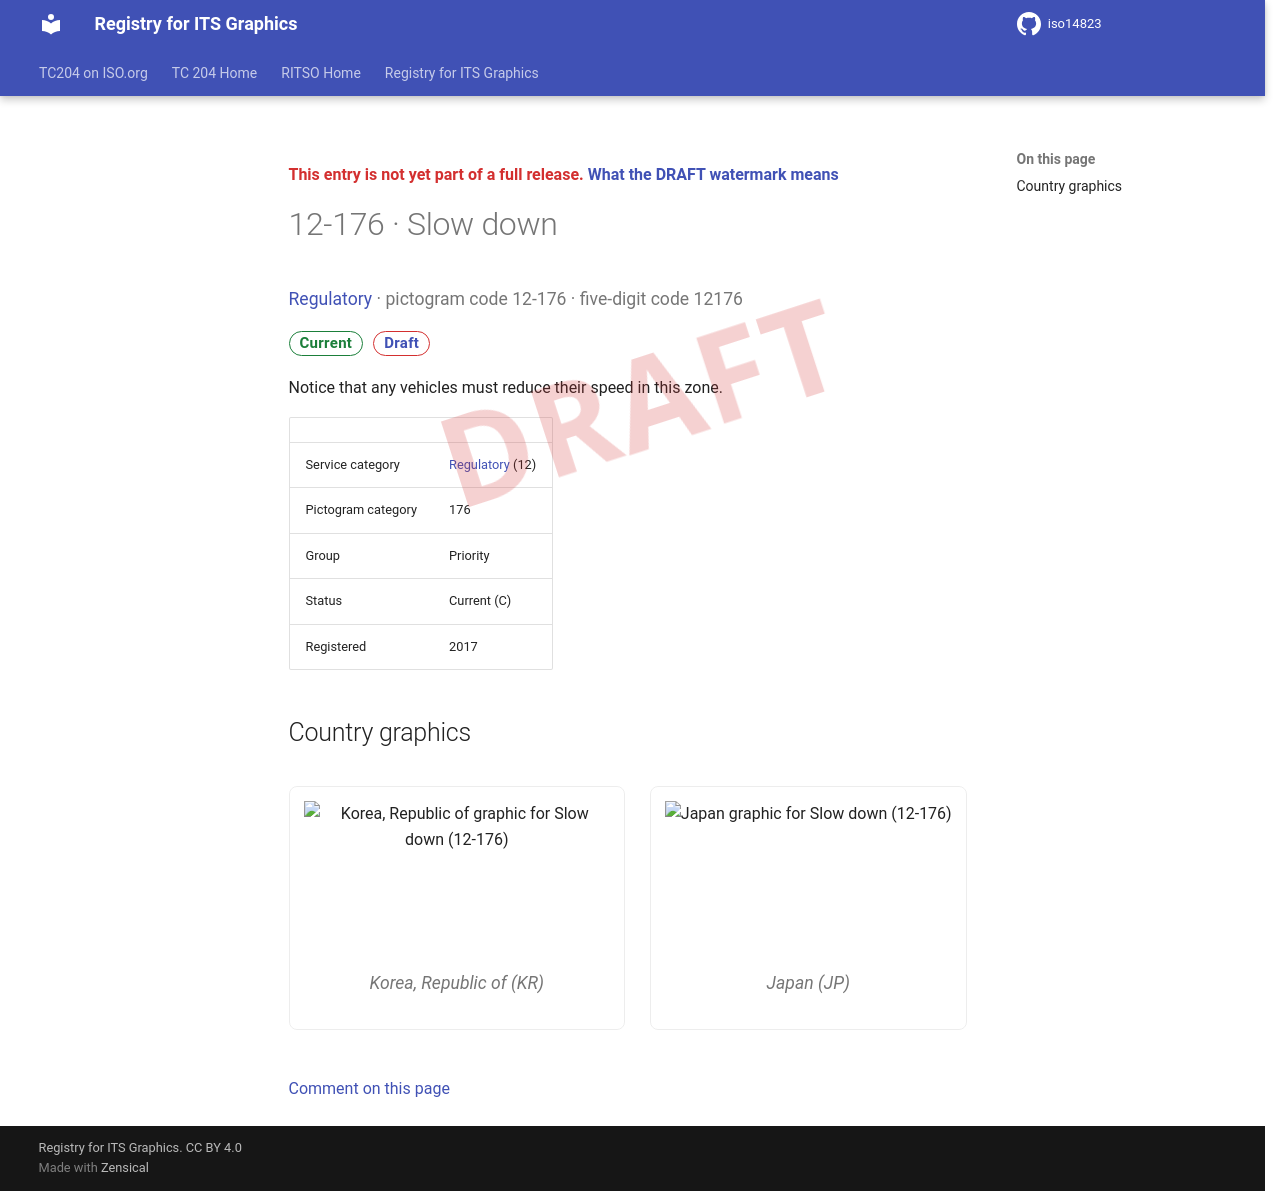

repository: k-vaughn/iso14823 · page: v0.1.0-alpha.1/signs/12-176/index.html · generator: mkdocs

<div class="draft4-watermark" aria-hidden="true"></div>

<p class="draft-note">This entry is not yet part of a full release. <a href="../#draft-watermark">What the DRAFT watermark means</a></p>

# 12-176 · Slow down

<p class="sign-kicker"><a href="../categories/12/">Regulatory</a> · pictogram code 12-176 · five-digit code 12176</p>
<p class="sign-chips"><span class="chip chip-current">Current</span> <a class="chip chip-draft" href="../#draft-watermark">Draft</a></p>
<p>Notice that any vehicles must reduce their speed in this zone.</p>
| | |
| --- | --- |
| Service category | <a href="../categories/12/">Regulatory</a> (12) |
| Pictogram category | 176 |
| Group | Priority |
| Status | Current (C) |
| Registered | 2017 |

## Country graphics

<div class="sign-grid">
<figure class="sign-card">
<img src="../graphics/kr/12-176.png" alt="Korea, Republic of graphic for Slow down (12-176)" loading="lazy">

<figcaption>Korea, Republic of (KR)</figcaption>
</figure>
<figure class="sign-card">
<img src="../graphics/jp/12-176.png" alt="Japan graphic for Slow down (12-176)" loading="lazy">

<figcaption>Japan (JP)</figcaption>
</figure>
</div>

[Comment on this page](https://github.com/k-vaughn/iso14823/issues/new?template=page-feedback.yml&title=%5BPage+feedback%5D+12-176+%C2%B7+Slow+down&page-title=12-176+%C2%B7+Slow+down&page-path=signs%2F12-176.md)
